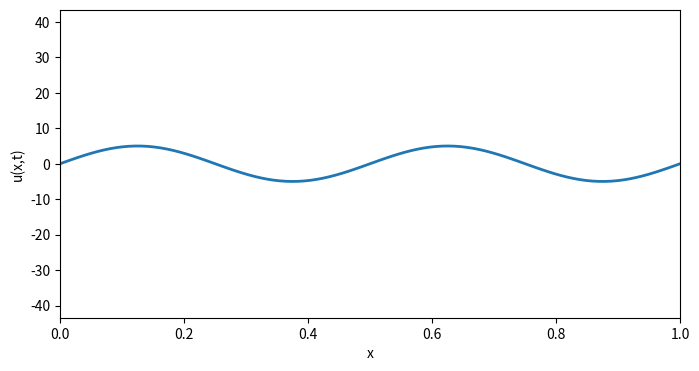

Here is the Python script that generated this plot:
import numpy as np
import matplotlib.pyplot as plt
from matplotlib import animation

def func(x, L):
    psi = 5*np.sin(4*np.pi * x/L)
    return psi


def initial_state(func, N, L):
    x = np.linspace(0, L, N)
    initial_state_vector = func(x, L)
    return initial_state_vector


def wave_mechanics(initial_state, num_steps, total_time, L, c):
    N = initial_state.size
    dx = L/N
    dt = total_time/num_steps

    CFL_factor = (c * dt/dx)**2
    y = np.zeros((N , num_steps))
    y[:, 0] = initial_state

    for j in range(1, num_steps - 1):    
        y[1:-1, j+1] = 2 * y[1:-1, j] - y[1:-1, j - 1] - CFL_factor * (2 * y[1:-1, j] - y[2:, j] - y[:-2, j])

    x = np.linspace(0, L, N)
    t = np.linspace(0, total_time, num_steps)

    return t, x, y

def animate_solution(x, t, y, interval=20, repeat=True, figsize=(8,4)):
    """
    Animate 1D wave solution.
    x: 1D array (N,)
    t: 1D array (num_steps,)
    y: 2D array shape (N, num_steps)
    """
    fig, ax = plt.subplots(figsize=figsize)
    line, = ax.plot(x, y[:, 0], lw=2)
    ax.set_xlim(x.min(), x.max())
    ymin, ymax = np.nanmin(y), np.nanmax(y)
    pad = 0.1 * max(abs(ymin), abs(ymax), 1.0)
    ax.set_ylim(ymin - pad, ymax + pad)
    ax.set_xlabel("x")
    ax.set_ylabel("u(x,t)")

    def update(frame):
        line.set_ydata(y[:, frame])
        return (line,)

    ani = animation.FuncAnimation(
        fig,
        update,
        frames=range(y.shape[1]),
        interval=interval,
        blit=True,
        repeat=repeat,
    )
    return ani

if __name__ == "__main__":
    L = 1.0
    N = 100
    total_time = 2.0
    num_steps = 4000
    c = 20.0

    init = initial_state(func, N, L)
    t, x, y = wave_mechanics(init, num_steps, total_time, L, c)

    ani = animate_solution(x, t, y, interval=20)
    plt.show()







